2-way image classification set "cats_and_dogs" from GitHub (haotangphuoc/data-science-project); label vocabulary: cats, dogs.

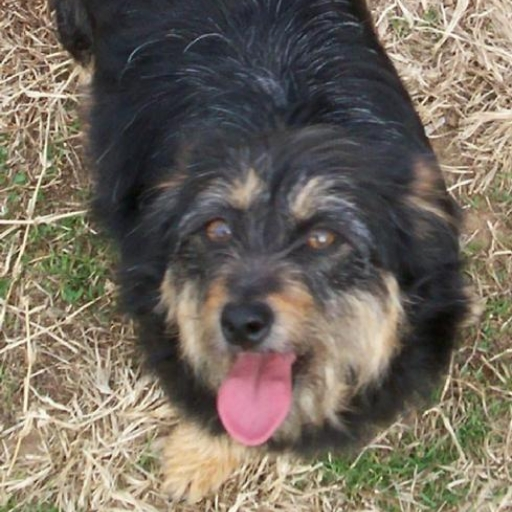
Label: dogs

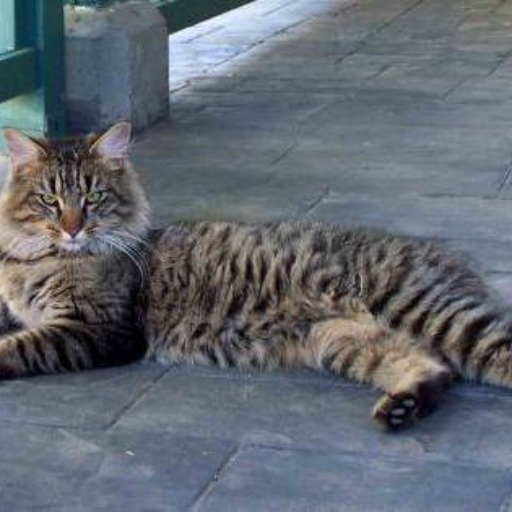
Label: cats

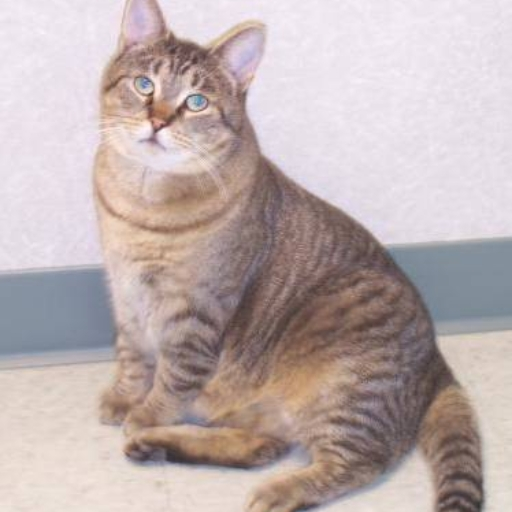
Label: cats

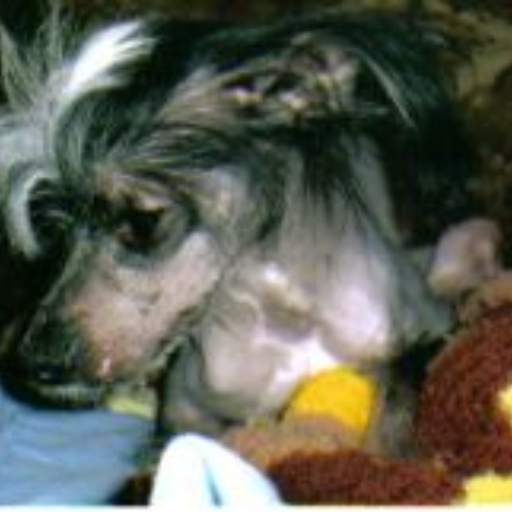
Label: dogs

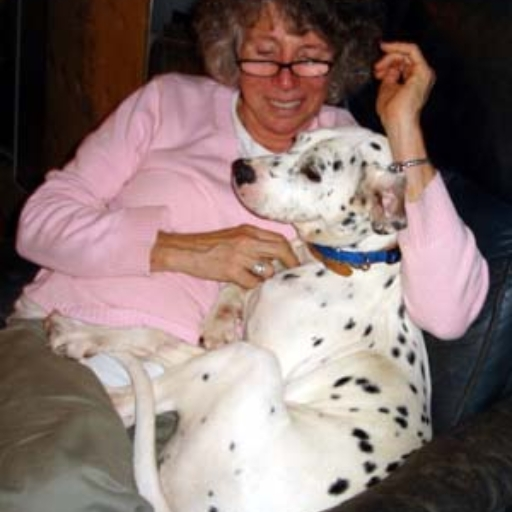
Label: dogs

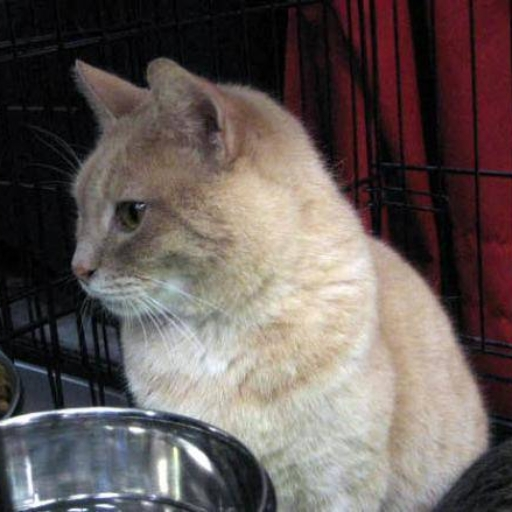
Label: cats
